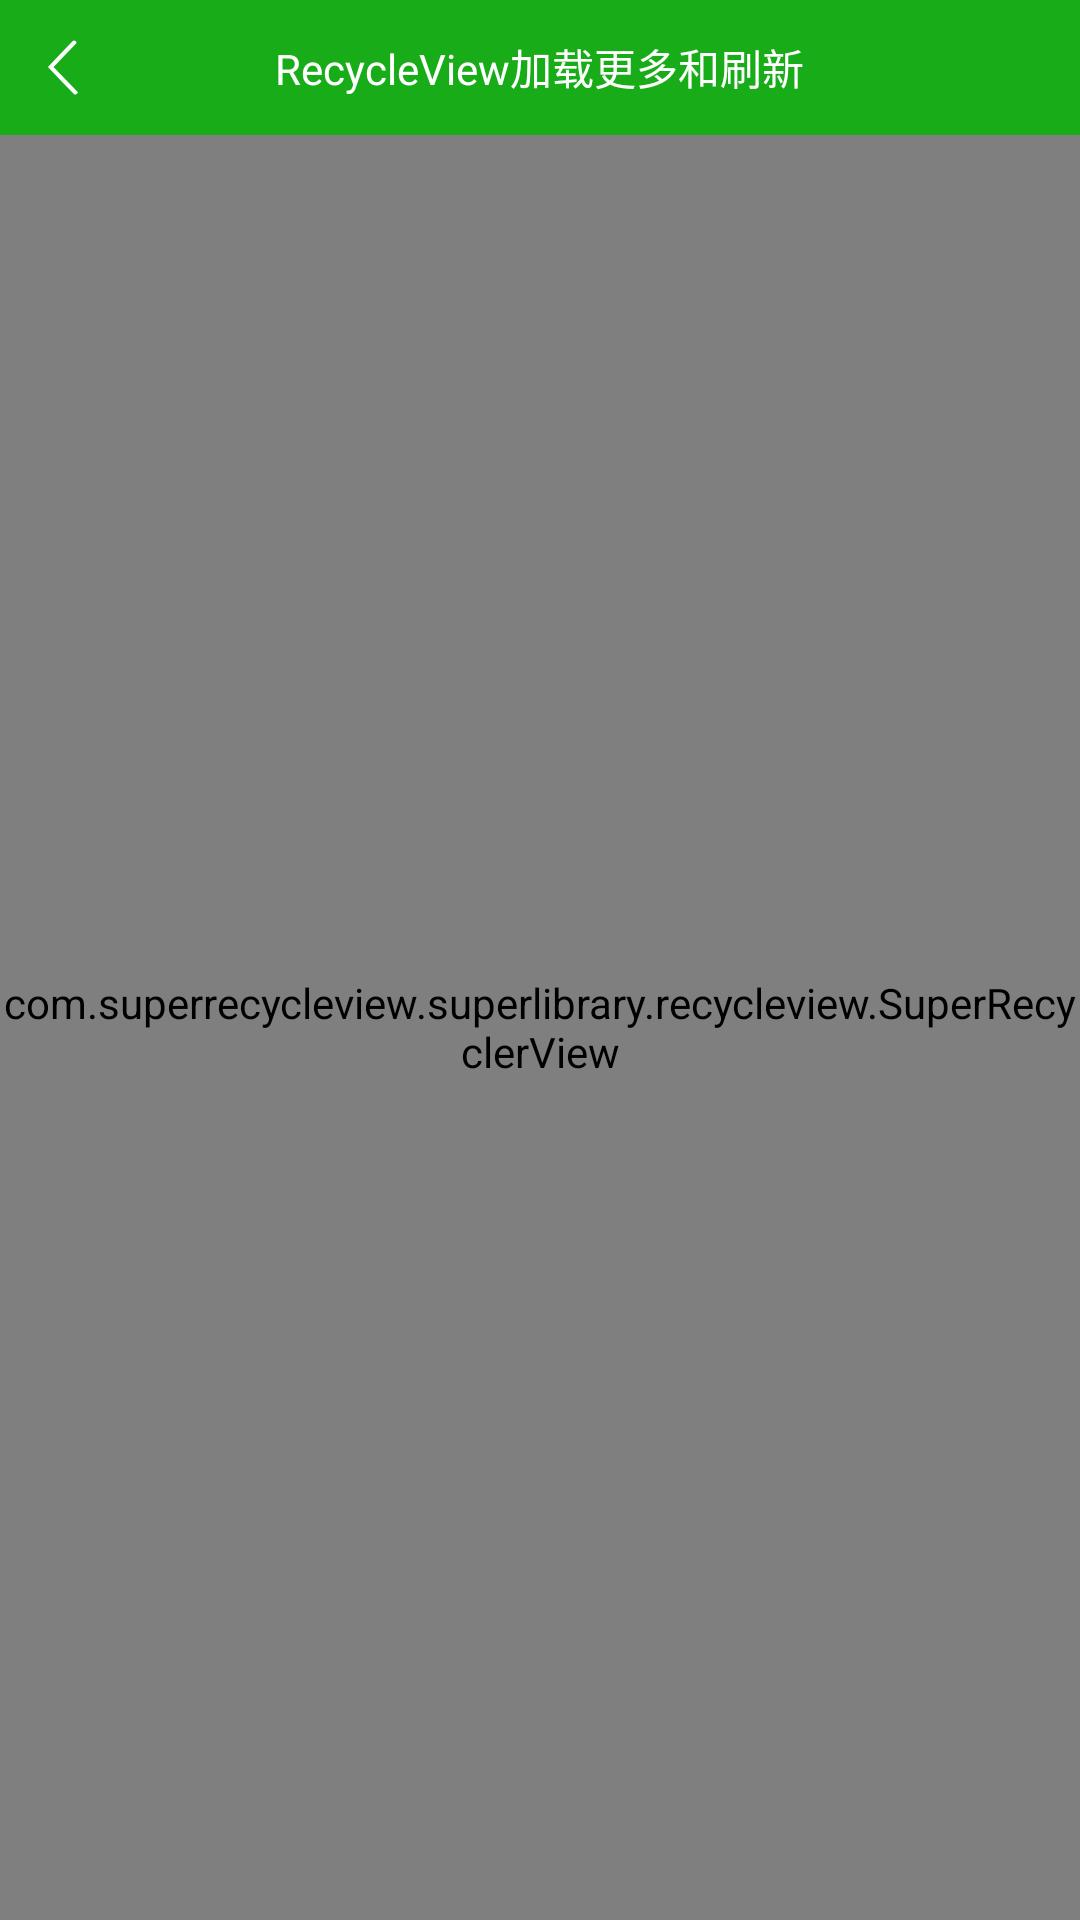

Reconstruct the res/layout file that produces this screen, plus the resources it refers to.
<!-- AndroidManifest.xml: application theme AppTheme -->
<!-- res/layout/recycle_layout.xml -->
<?xml version="1.0" encoding="utf-8"?>
<LinearLayout xmlns:android="http://schemas.android.com/apk/res/android"
    android:orientation="vertical" android:layout_width="match_parent"
    android:layout_height="match_parent">

    <RelativeLayout
        android:layout_width="match_parent"
        android:layout_height="wrap_content"
        android:background="@color/cr_green_5">

        <TextView
            android:layout_width="wrap_content"
            android:layout_height="wrap_content"
            android:drawableLeft="@mipmap/icon_black_back"
            android:paddingLeft="16dp"
            android:paddingTop="13dp"
            android:paddingBottom="13dp"
           android:id="@+id/tv_left"  />

        <TextView
            android:layout_width="wrap_content"
            android:layout_height="wrap_content"
            android:textColor="@color/cr_white"
            android:text="RecycleView加载更多和刷新"
            android:layout_centerInParent="true"/>


    </RelativeLayout>


    <com.superrecycleview.superlibrary.recycleview.SuperRecyclerView
        android:layout_width="match_parent"
        android:layout_height="match_parent"
        android:id="@+id/rv_recycler"/>



</LinearLayout>
<!-- resources referenced by this layout -->
<resources>
  <color name="cr_green_5">#18AC18</color>
  <color name="cr_white">#FFFFFF</color>
  <!-- mipmap icon_black_back: png bitmap (mipmap-xxhdpi, 1479 bytes) -->
  <style name="AppTheme" parent="Theme.AppCompat.Light.DarkActionBar">
          
          <item name="colorPrimary">@color/colorPrimary</item>
          <item name="colorPrimaryDark">@color/cr_black</item>
          <item name="colorAccent">@color/colorAccent</item>
          
          <item name="android:textAllCaps">false</item>
          <item name="android:windowNoTitle">true</item>
          
          <item name="windowActionBar">false</item>
  
      </style>
  <color name="colorPrimary">#3F51B5</color>
  <color name="cr_black">#000000</color>
  <color name="colorAccent">#FF4081</color>
</resources>
